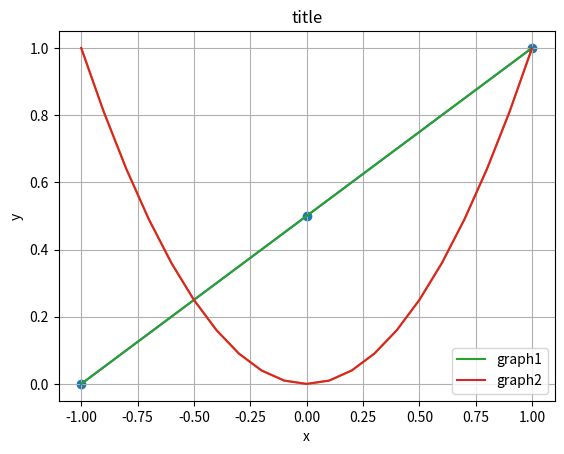

The script that saved this image:
import matplotlib.pyplot as plt
import numpy as np
x1 = np.array([-1, 0, 1])
y1 = np.array([0, 0.5, 1])
plt.scatter(x1, y1)
plt.show()
plt.plot(x1, y1)
plt.show()
x2 = np.arange(-1, 1.1, 0.1)
y2 = x2 ** 2
plt.plot(x2, y2)
plt.show()
plt.plot(x1, y1, label='graph1')
plt.plot(x2, y2, label='graph2')
plt.title('title')
plt.xlabel('x')
plt.ylabel('y')
plt.grid(True)
plt.legend()
plt.show()